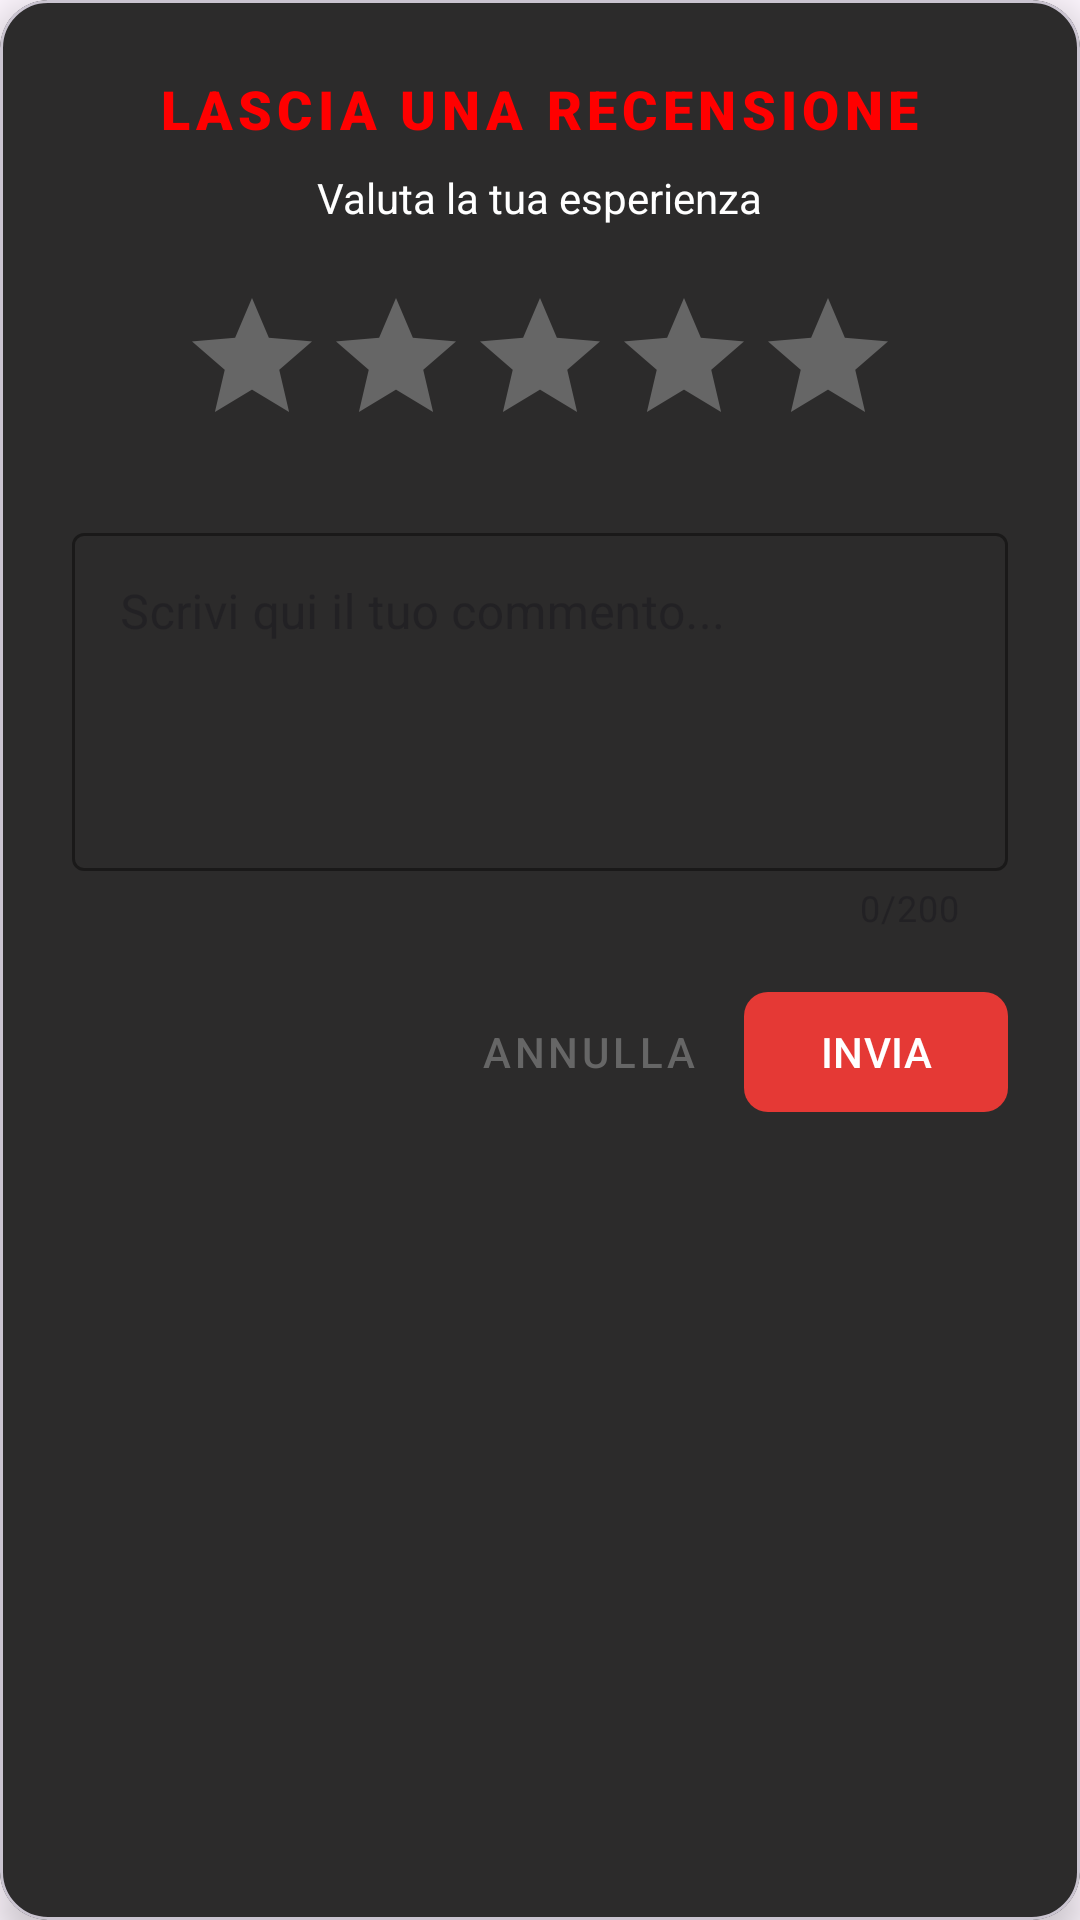

Write the Android layout XML for this screen, with the resource values it uses.
<!-- AndroidManifest.xml: application theme Theme.FightHub -->
<!-- res/layout/fragment_main_recensione.xml -->
<?xml version="1.0" encoding="utf-8"?>
<com.google.android.material.card.MaterialCardView
    xmlns:android="http://schemas.android.com/apk/res/android"
    xmlns:app="http://schemas.android.com/apk/res-auto"
    android:layout_width="match_parent"
    android:layout_height="wrap_content"
    android:layout_margin="16dp"
    app:cardBackgroundColor="#2C2B2B"
    app:cardCornerRadius="16dp"
    app:cardElevation="8dp">

    <LinearLayout
        android:layout_width="match_parent"
        android:layout_height="wrap_content"
        android:orientation="vertical"
        android:padding="24dp">

        
        <TextView
            android:id="@+id/tvTitoloDialog"
            android:layout_width="wrap_content"
            android:layout_height="wrap_content"
            android:layout_gravity="center_horizontal"
            android:fontFamily="sans-serif-black"
            android:text="LASCIA UNA RECENSIONE"
            android:textColor="#FF0000"
            android:textSize="18sp"
            android:letterSpacing="0.1" />

        <TextView
            android:layout_width="wrap_content"
            android:layout_height="wrap_content"
            android:layout_gravity="center_horizontal"
            android:layout_marginTop="8dp"
            android:text="Valuta la tua esperienza"
            android:textColor="#FFFFFF"
            android:textSize="14sp" />

        
        <RatingBar
            android:id="@+id/ratingBar"
            android:layout_width="wrap_content"
            android:layout_height="wrap_content"
            android:layout_gravity="center_horizontal"
            android:layout_marginTop="20dp"
            android:layout_marginBottom="20dp"
            android:numStars="5"
            android:stepSize="1.0"
            android:progressTint="#FFD700"
            android:progressBackgroundTint="#666666" />

        
        <com.google.android.material.textfield.TextInputLayout
            android:layout_width="match_parent"
            android:layout_height="wrap_content"
            android:hint="Scrivi qui il tuo commento..."
            app:hintTextColor="#FF0700"
            app:boxStrokeColor="#E53935"
            app:boxStrokeWidth="1dp"
            app:boxStrokeWidthFocused="2dp"
            app:counterEnabled="true"
            app:counterMaxLength="200"

            style="@style/Widget.MaterialComponents.TextInputLayout.OutlinedBox">

            <com.google.android.material.textfield.TextInputEditText
                android:id="@+id/etCommento"
                android:layout_width="match_parent"
                android:layout_height="wrap_content"
                android:gravity="top|start"
                android:inputType="textMultiLine"
                android:lines="4"
                android:maxLength="200"
                android:textColor="#FFFFFF" />
        </com.google.android.material.textfield.TextInputLayout>

        
        <LinearLayout
            android:layout_width="match_parent"
            android:layout_height="wrap_content"
            android:layout_marginTop="16dp"
            android:orientation="horizontal"
            android:gravity="end">

            <com.google.android.material.button.MaterialButton
                android:id="@+id/btnAnnulla"
                style="@style/Widget.MaterialComponents.Button.TextButton"
                android:layout_width="wrap_content"
                android:layout_height="wrap_content"
                android:layout_marginEnd="8dp"
                android:text="ANNULLA"
                android:textColor="#666666" />

            <com.google.android.material.button.MaterialButton
                android:id="@+id/btnInvia"
                android:layout_width="wrap_content"
                android:layout_height="wrap_content"
                android:text="INVIA"
                android:textColor="#FFFFFF"
                app:backgroundTint="#E53935"
                app:cornerRadius="8dp" />
        </LinearLayout>

    </LinearLayout>
</com.google.android.material.card.MaterialCardView>
<!-- resources referenced by this layout -->
<resources>
  <style name="Theme.FightHub" parent="Base.Theme.FightHub" />
  <style name="Base.Theme.FightHub" parent="Theme.Material3.DayNight.NoActionBar">
          
          
      </style>
</resources>
